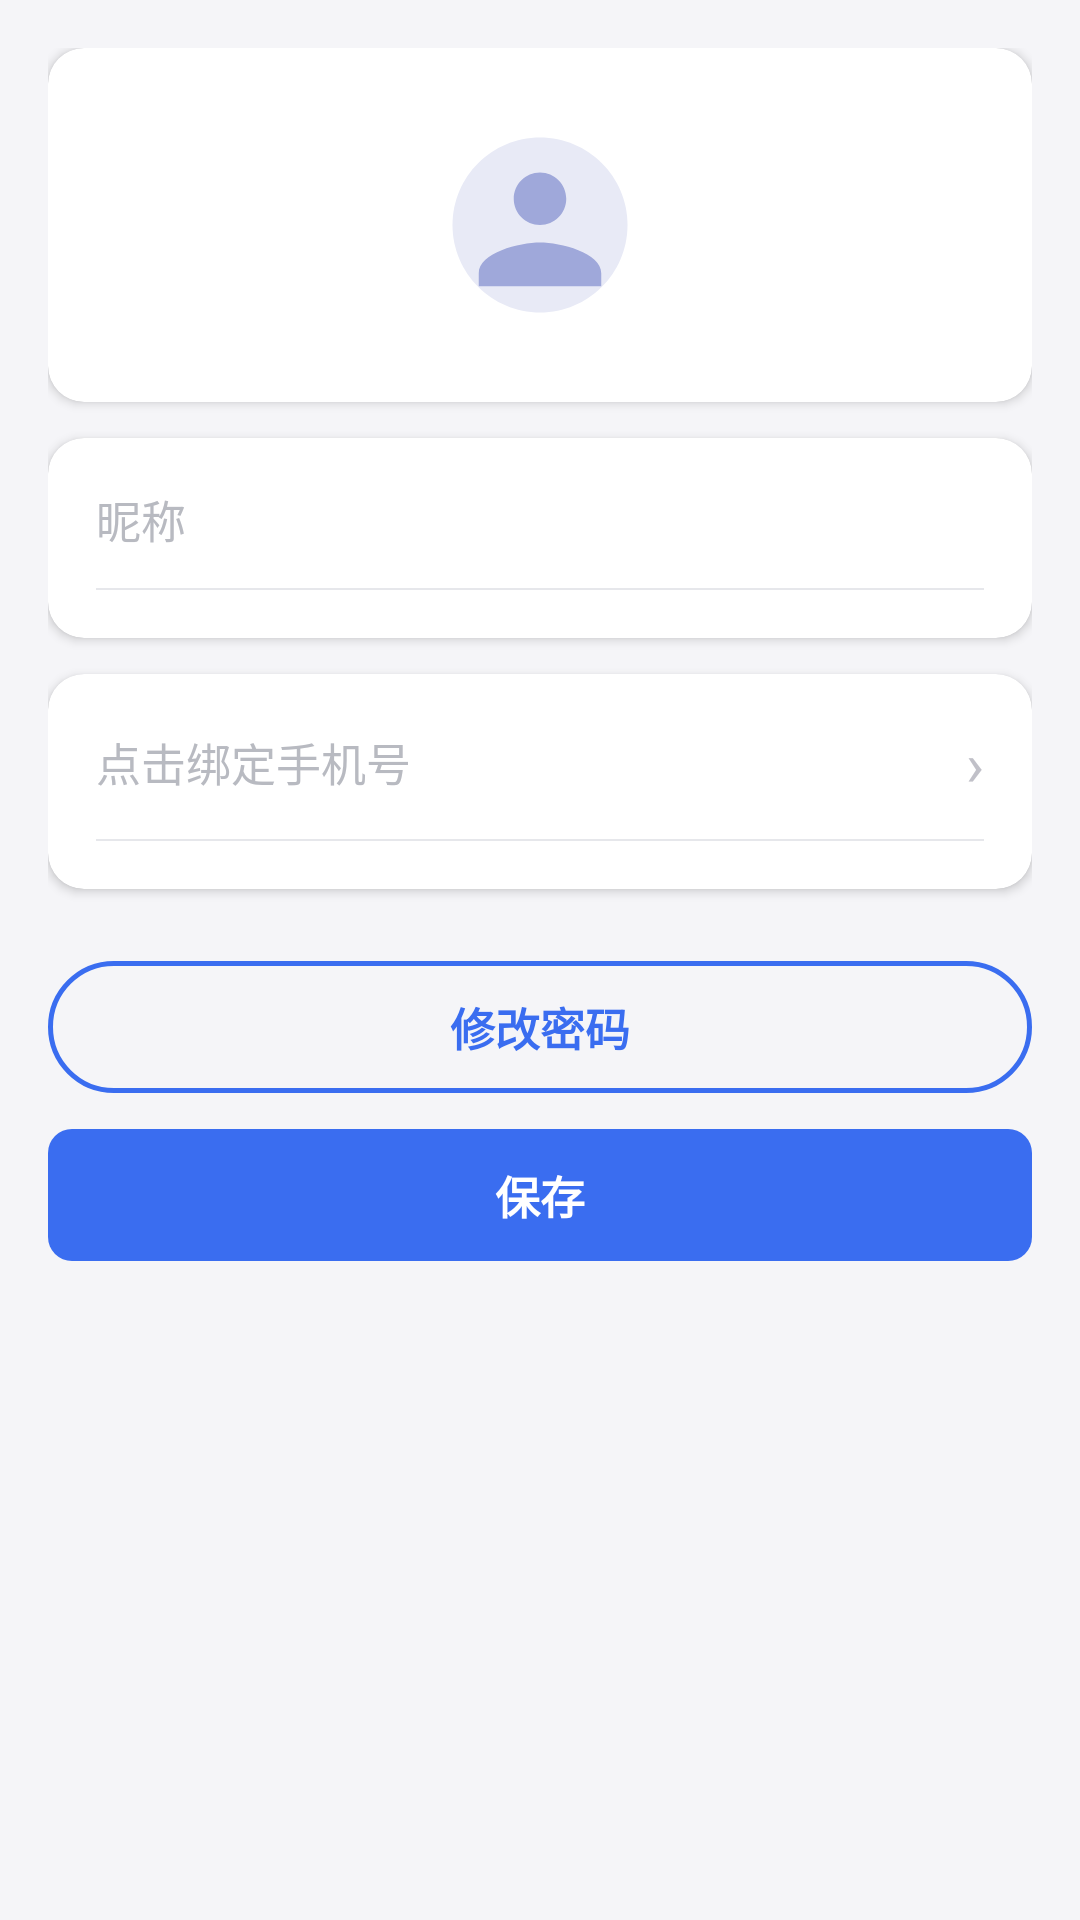

The Android layout XML behind this screen, and the referenced resources:
<!-- AndroidManifest.xml: application theme Theme.Aisia -->
<!-- res/layout/activity_profile_edit.xml -->
<?xml version="1.0" encoding="utf-8"?>
<ScrollView xmlns:android="http://schemas.android.com/apk/res/android"
    android:layout_width="match_parent"
    android:layout_height="match_parent"
    android:background="#F5F5F8">

    <LinearLayout
        android:layout_width="match_parent"
        android:layout_height="wrap_content"
        android:orientation="vertical"
        android:padding="16dp">

        
        <androidx.cardview.widget.CardView
            xmlns:app="http://schemas.android.com/apk/res-auto"
            android:layout_width="match_parent"
            android:layout_height="wrap_content"
            app:cardCornerRadius="12dp"
            app:cardElevation="2dp"
            android:layout_marginBottom="12dp">

            <LinearLayout
                android:layout_width="match_parent"
                android:layout_height="wrap_content"
                android:gravity="center"
                android:padding="24dp">

                <ImageView
                    android:id="@+id/ivAvatar"
                    android:layout_width="70dp"
                    android:layout_height="70dp"
                    android:src="@drawable/ic_default_avatar"
                    android:contentDescription="头像" />
            </LinearLayout>
        </androidx.cardview.widget.CardView>

        
        <androidx.cardview.widget.CardView
            xmlns:app="http://schemas.android.com/apk/res-auto"
            android:layout_width="match_parent"
            android:layout_height="wrap_content"
            app:cardCornerRadius="12dp"
            app:cardElevation="2dp"
            android:layout_marginBottom="12dp">

            <LinearLayout
                android:layout_width="match_parent"
                android:layout_height="wrap_content"
                android:orientation="vertical"
                android:padding="16dp">

                <EditText
                    android:id="@+id/etNickname"
                    android:layout_width="match_parent"
                    android:layout_height="wrap_content"
                    android:background="@android:color/transparent"
                    android:hint="昵称"
                    android:textColor="#111111"
                    android:textColorHint="#B8BAC1"
                    android:textSize="15sp"
                    android:singleLine="true"
                    android:inputType="text" />

                <View
                    android:layout_width="match_parent"
                    android:layout_height="0.5dp"
                    android:layout_marginTop="12dp"
                    android:background="#E6E7EB" />
            </LinearLayout>
        </androidx.cardview.widget.CardView>

        
        <androidx.cardview.widget.CardView
            xmlns:app="http://schemas.android.com/apk/res-auto"
            android:layout_width="match_parent"
            android:layout_height="wrap_content"
            app:cardCornerRadius="12dp"
            app:cardElevation="2dp"
            android:layout_marginBottom="12dp">

            <LinearLayout
                android:layout_width="match_parent"
                android:layout_height="wrap_content"
                android:orientation="vertical"
                android:padding="16dp">

                <LinearLayout
                    android:layout_width="match_parent"
                    android:layout_height="wrap_content"
                    android:gravity="center_vertical"
                    android:orientation="horizontal">

                    <TextView
                        android:id="@+id/tvPhone"
                        android:layout_width="0dp"
                        android:layout_height="wrap_content"
                        android:layout_weight="1"
                        android:hint="点击绑定手机号"
                        android:textColor="#6A6C75"
                        android:textColorHint="#B8BAC1"
                        android:textSize="15sp" />

                    <TextView
                        android:layout_width="wrap_content"
                        android:layout_height="wrap_content"
                        android:text="›"
                        android:textColor="#C0C0C8"
                        android:textSize="20sp" />
                </LinearLayout>

                <View
                    android:layout_width="match_parent"
                    android:layout_height="0.5dp"
                    android:layout_marginTop="12dp"
                    android:background="#E6E7EB" />
            </LinearLayout>
        </androidx.cardview.widget.CardView>

        
        <TextView
            android:id="@+id/btnChangePassword"
            android:layout_width="match_parent"
            android:layout_height="44dp"
            android:layout_marginTop="12dp"
            android:background="@drawable/bg_btn_outline"
            android:gravity="center"
            android:text="@string/change_password"
            android:textColor="#3A6DF0"
            android:textSize="15sp"
            android:textStyle="bold" />

        
        <TextView
            android:id="@+id/btnSave"
            android:layout_width="match_parent"
            android:layout_height="44dp"
            android:layout_marginTop="12dp"
            android:background="@drawable/bg_btn_primary"
            android:gravity="center"
            android:text="保存"
            android:textColor="#FFFFFF"
            android:textSize="15sp"
            android:textStyle="bold" />
    </LinearLayout>
</ScrollView>
<!-- resources referenced by this layout -->
<resources>
  <!-- drawable bg_btn_outline (drawable) -->
  <?xml version="1.0" encoding="utf-8"?>
  <shape xmlns:android="http://schemas.android.com/apk/res/android"
      android:shape="rectangle">
      <corners android:radius="22dp" />
      <stroke
          android:width="1.5dp"
          android:color="#3A6DF0" />
      <solid android:color="@android:color/transparent" />
  </shape>
  <!-- drawable bg_btn_primary (drawable) -->
  <?xml version="1.0" encoding="utf-8"?>
  <shape xmlns:android="http://schemas.android.com/apk/res/android">
      <solid android:color="#3A6DF0" />
      <corners android:radius="8dp" />
  </shape>
  <!-- drawable ic_default_avatar (drawable) -->
  <?xml version="1.0" encoding="utf-8"?>
  <vector xmlns:android="http://schemas.android.com/apk/res/android"
      android:width="72dp"
      android:height="72dp"
      android:viewportWidth="24"
      android:viewportHeight="24">
      
      <path
          android:fillColor="#E8EAF6"
          android:pathData="M12,2C6.48,2 2,6.48 2,12s4.48,10 10,10 10,-4.48 10,-10S17.52,2 12,2z" />
      
      <path
          android:fillColor="#9FA8DA"
          android:pathData="M12,12c1.65,0 3,-1.35 3,-3s-1.35,-3 -3,-3 -3,1.35 -3,3 1.35,3 3,3zM12,14c-2.33,0 -7,1.17 -7,3.5V19h14v-1.5c0,-2.33 -4.67,-3.5 -7,-3.5z" />
  </vector>
  <string name="change_password">修改密码</string>
  <style name="Theme.Aisia" parent="Base.Theme.Aisia">
          <item name="android:windowBackground">@android:color/white</item>
          <item name="android:windowAnimationStyle">@null</item>
      </style>
  <style name="Base.Theme.Aisia" parent="Theme.Material3.DayNight.NoActionBar">
          
          
      </style>
</resources>
